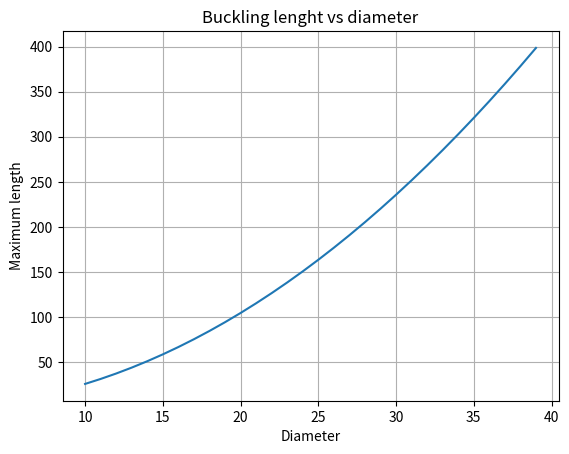

Generate this figure with matplotlib:
import numpy as np
import math
import matplotlib.pyplot as plt

class BucklingBundle():
    def __init__(self,force=1765000,E=250000000000,
                 diameter_range=[10,40],k=1,
                 granularity=1):

        self.force = force
        self.E = E
        self.k = k
        self.granularity = granularity
        self.diameter_range = np.arange(diameter_range[0],diameter_range[1],self.granularity)

        self._inertiaMoment()
        self._lengths()

    def _inertiaMoment(self):
        self.inertia_moment = (math.pi * (self.diameter_range/2000)**4)/4

    def _lengths(self):
        self.lengths = ((((math.pi**2) * self.E * self.inertia_moment) / (self.force * self.k) )**(1/2) * 1000)

    def generatePlot(self,figname='buckling',title= 'Buckling lenght vs diameter',
                     yaxis='Maximum length',xaxis='Diameter'):
        fig = plt.figure()

        plt.plot(self.diameter_range,self.lengths)
        plt.grid()

        plt.title(title)
        plt.ylabel(yaxis)
        plt.xlabel(xaxis)

        fig.savefig(figname)


B=BucklingBundle()
B.generatePlot()